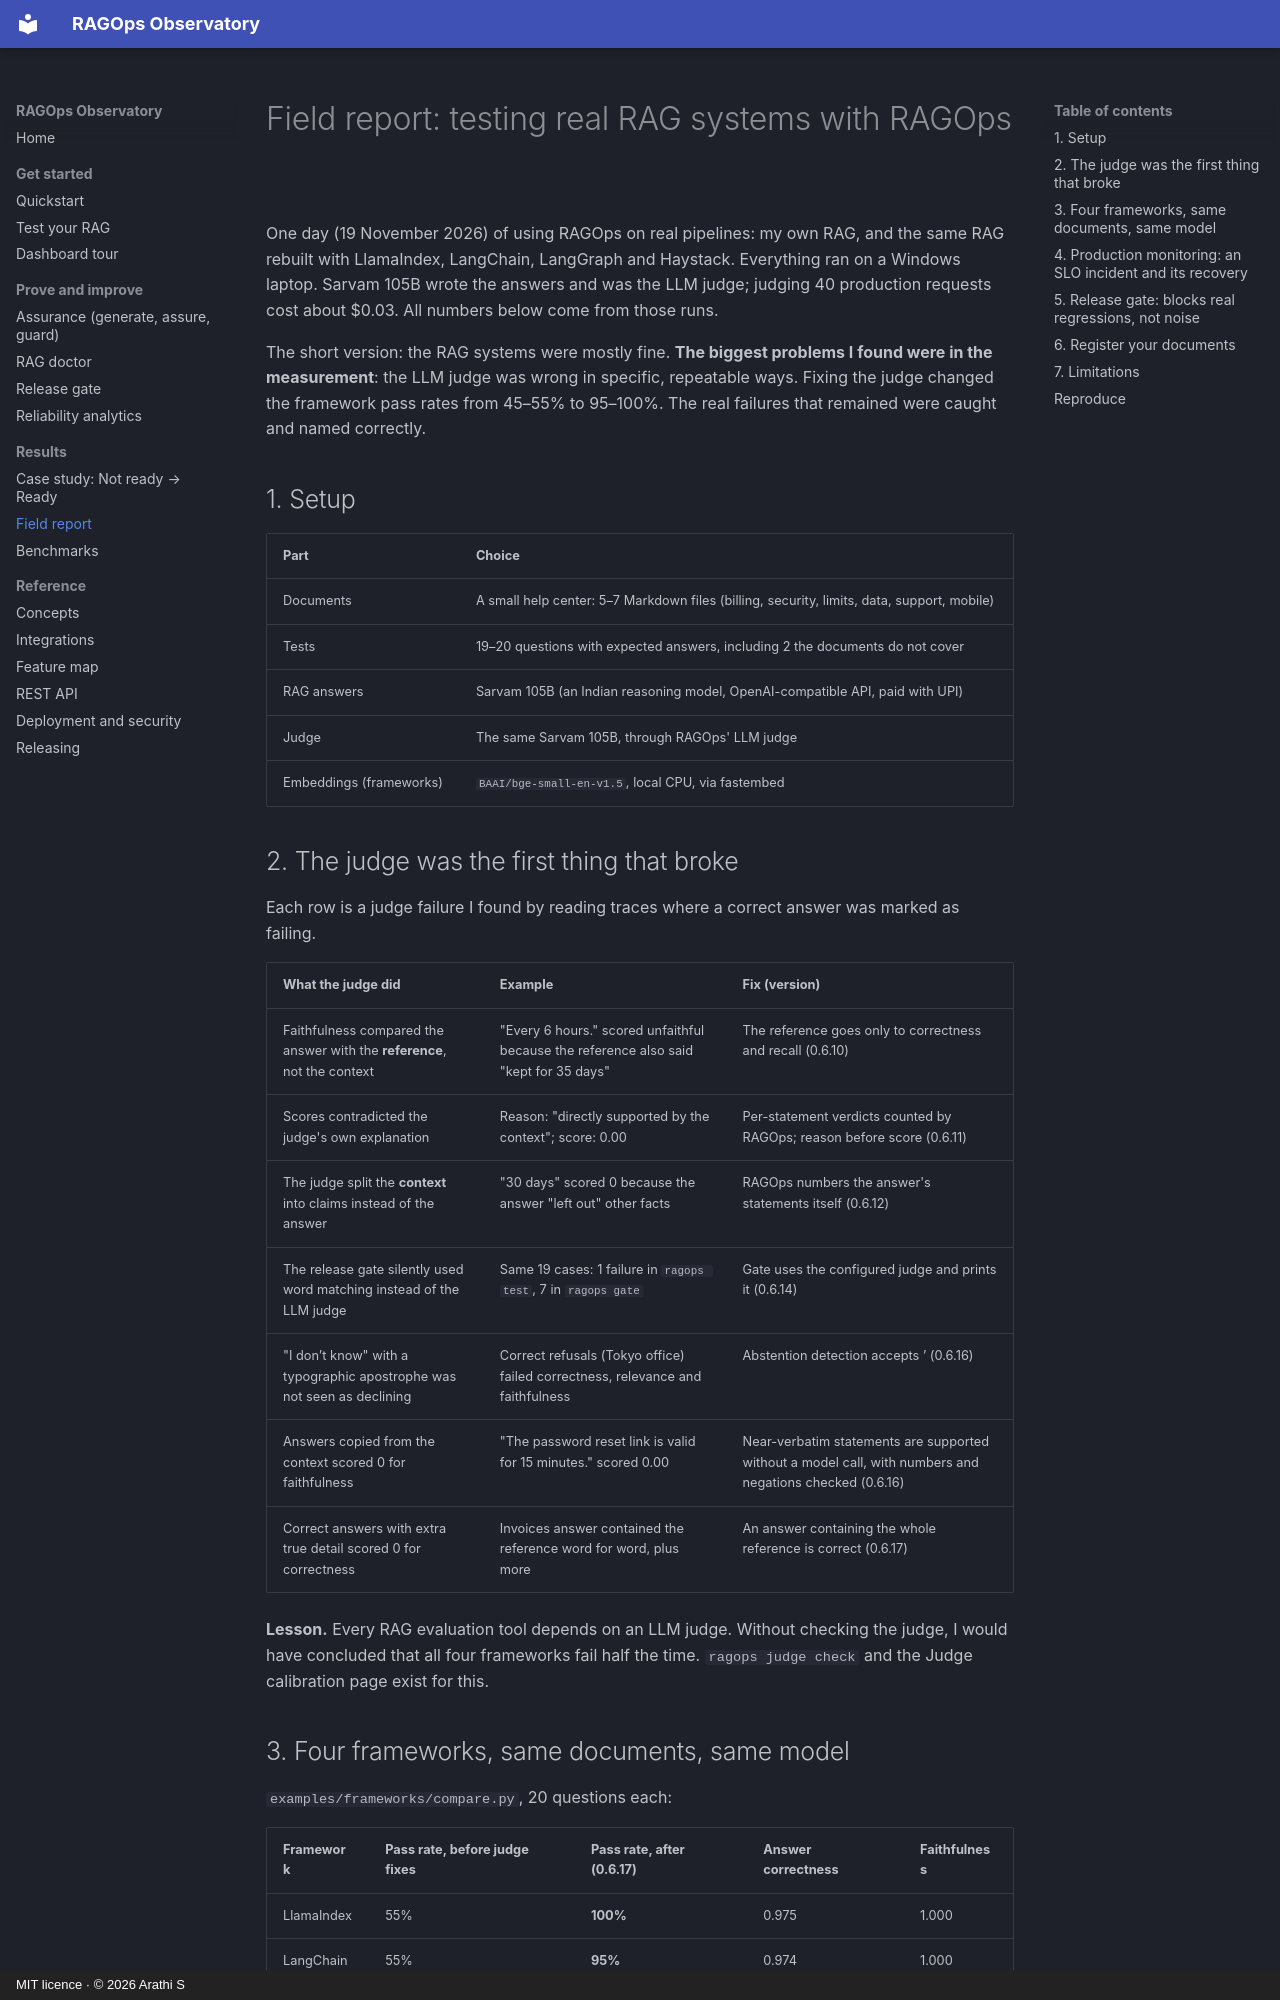

repository: ArathiS1/ragops-observatory · page: field-report/index.html · generator: mkdocs · copyright: MIT licence · © 2026 Arathi S

# Field report: testing real RAG systems with RAGOps

One day (19 November 2026) of using RAGOps on real pipelines: my own RAG, and the same RAG rebuilt with LlamaIndex,
LangChain, LangGraph and Haystack. Everything ran on a Windows laptop. Sarvam 105B wrote the answers and was the
LLM judge; judging 40 production requests cost about $0.03. All numbers below come from those runs.

The short version: the RAG systems were mostly fine. **The biggest problems I found were in the measurement**: the
LLM judge was wrong in specific, repeatable ways. Fixing the judge changed the framework pass rates from 45–55%
to 95–100%. The real failures that remained were caught and named correctly.


## 1. Setup

| Part | Choice |
|---|---|
| Documents | A small help center: 5–7 Markdown files (billing, security, limits, data, support, mobile) |
| Tests | 19–20 questions with expected answers, including 2 the documents do not cover |
| RAG answers | Sarvam 105B (an Indian reasoning model, OpenAI-compatible API, paid with UPI) |
| Judge | The same Sarvam 105B, through RAGOps' LLM judge |
| Embeddings (frameworks) | `BAAI/bge-small-en-v1.5`, local CPU, via fastembed |

## 2. The judge was the first thing that broke

Each row is a judge failure I found by reading traces where a correct answer was marked as failing.

| What the judge did | Example | Fix (version) |
|---|---|---|
| Faithfulness compared the answer with the **reference**, not the context | "Every 6 hours." scored unfaithful because the reference also said "kept for 35 days" | The reference goes only to correctness and recall (0.6.10) |
| Scores contradicted the judge's own explanation | Reason: "directly supported by the context"; score: 0.00 | Per-statement verdicts counted by RAGOps; reason before score (0.6.11) |
| The judge split the **context** into claims instead of the answer | "30 days" scored 0 because the answer "left out" other facts | RAGOps numbers the answer's statements itself (0.6.12) |
| The release gate silently used word matching instead of the LLM judge | Same 19 cases: 1 failure in `ragops test`, 7 in `ragops gate` | Gate uses the configured judge and prints it (0.6.14) |
| "I don’t know" with a typographic apostrophe was not seen as declining | Correct refusals (Tokyo office) failed correctness, relevance and faithfulness | Abstention detection accepts ’ (0.6.16) |
| Answers copied from the context scored 0 for faithfulness | "The password reset link is valid for 15 minutes." scored 0.00 | Near-verbatim statements are supported without a model call, with numbers and negations checked (0.6.16) |
| Correct answers with extra true detail scored 0 for correctness | Invoices answer contained the reference word for word, plus more | An answer containing the whole reference is correct (0.6.17) |

**Lesson.** Every RAG evaluation tool depends on an LLM judge. Without checking the judge, I would have concluded
that all four frameworks fail half the time. `ragops judge check` and the Judge calibration page exist for this.
